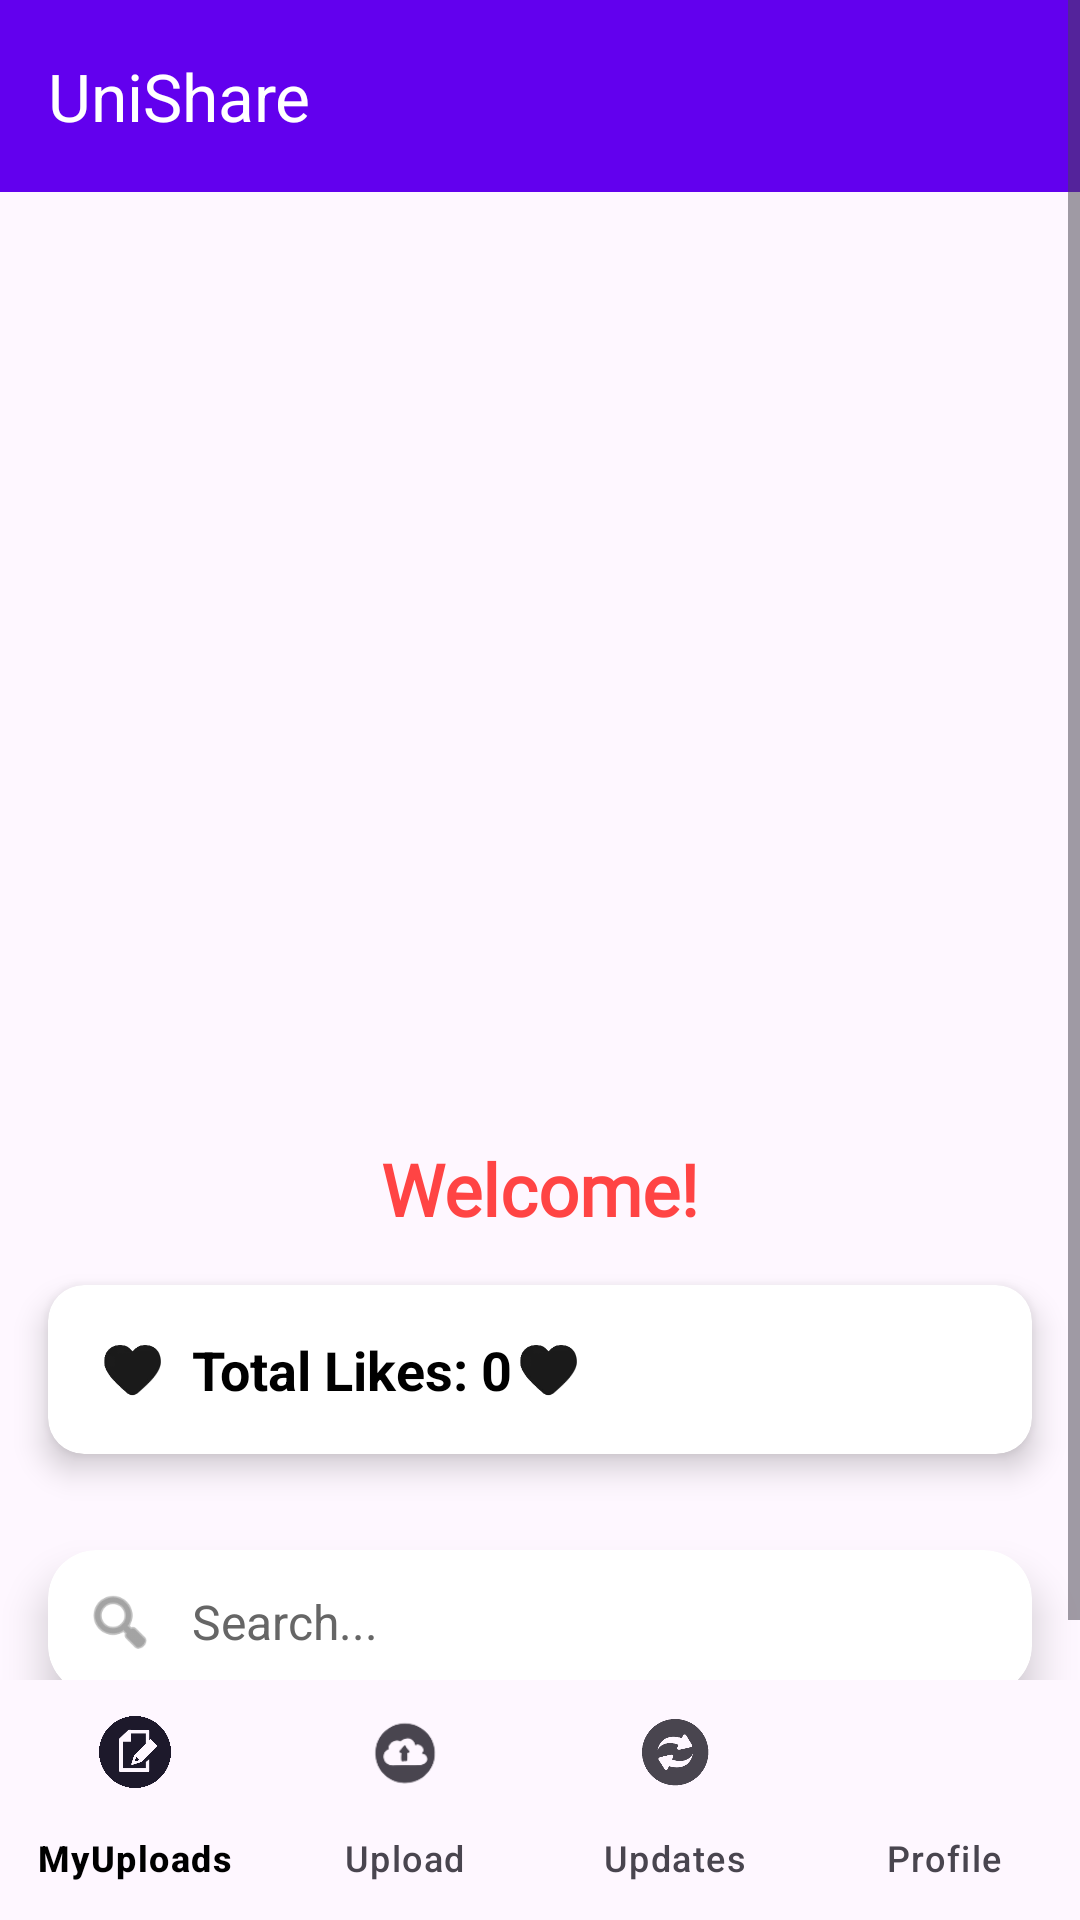

Android layout source for this screen:
<!-- AndroidManifest.xml: application theme Theme.MyApplication -->
<!-- res/layout/activity_main.xml -->
<androidx.drawerlayout.widget.DrawerLayout
    xmlns:android="http://schemas.android.com/apk/res/android"
    xmlns:app="http://schemas.android.com/apk/res-auto"
    android:id="@+id/drawer_layout"
    android:layout_width="match_parent"
    android:layout_height="match_parent">

    
    <LinearLayout
        android:layout_width="match_parent"
        android:layout_height="match_parent"
        android:orientation="vertical">

        <ScrollView
            android:layout_width="match_parent"
            android:layout_height="0dp"
            android:layout_weight="1">

            <LinearLayout
                android:layout_width="match_parent"
                android:layout_height="wrap_content"
                android:orientation="vertical">

                
                <androidx.appcompat.widget.Toolbar
                    android:id="@+id/toolbar"
                    android:layout_width="match_parent"
                    android:layout_height="?attr/actionBarSize"
                    android:background="?attr/colorPrimary"
                    android:theme="@style/ThemeOverlay.AppCompat.Dark.ActionBar"
                    app:title="UniShare"
                    app:popupTheme="@style/ThemeOverlay.AppCompat.Light" />

                
                <ImageView
                    android:id="@+id/quoteImageView"
                    android:layout_width="match_parent"
                    android:layout_height="300dp"
                    android:scaleType="fitCenter"
                    android:padding="12dp" />

                
                <TextView
                    android:id="@+id/welcome_text"
                    android:layout_width="wrap_content"
                    android:layout_height="wrap_content"
                    android:layout_gravity="center_horizontal"
                    android:layout_marginTop="16dp"
                    android:text="Welcome!"
                    android:textSize="24sp"
                    android:textStyle="bold"
                    android:textColor="@android:color/holo_red_light"
                    android:fontFamily="@font/knewave"/>


                <androidx.cardview.widget.CardView
                    android:layout_width="match_parent"
                    android:layout_height="wrap_content"
                    android:layout_margin="16dp"
                    app:cardCornerRadius="12dp"
                    app:cardElevation="6dp">

                    <LinearLayout
                        android:layout_width="match_parent"
                        android:layout_height="wrap_content"
                        android:orientation="horizontal"
                        android:padding="16dp"
                        android:gravity="center_vertical">

                        <ImageView
                            android:id="@+id/heart1"
                            android:layout_width="24dp"
                            android:layout_height="24dp"
                            android:layout_marginEnd="8dp"
                            android:src="@drawable/like"
                            />


                        <TextView
                            android:id="@+id/totalLikesText"
                            android:layout_width="wrap_content"
                            android:layout_height="wrap_content"
                            android:text="Total Likes: 0"
                            android:textSize="18sp"
                            android:textStyle="bold"
                            android:textColor="@android:color/black"/>

                        <ImageView
                            android:id="@+id/heart2"
                            android:layout_width="24dp"
                            android:layout_height="24dp"
                            android:layout_marginEnd="8dp"
                            android:src="@drawable/like"
                            />

                    </LinearLayout>
                </androidx.cardview.widget.CardView>


                <androidx.cardview.widget.CardView
                    android:layout_width="match_parent"
                    android:layout_height="wrap_content"
                    android:layout_margin="16dp"
                    app:cardCornerRadius="16dp"
                    app:cardElevation="8dp"
                    android:backgroundTint="@android:color/white">

                    <LinearLayout
                        android:layout_width="match_parent"
                        android:layout_height="wrap_content"
                        android:orientation="horizontal"
                        android:padding="12dp"
                        android:gravity="center_vertical">

                        <ImageView
                            android:layout_width="24dp"
                            android:layout_height="24dp"
                            android:src="@android:drawable/ic_menu_search"
                            app:tint="#666"/>

                        <TextView
                            android:id="@+id/fakeSearchBar"
                            android:layout_width="0dp"
                            android:layout_height="wrap_content"
                            android:layout_weight="1"
                            android:text="Search..."
                            android:textColor="#666666"
                            android:textSize="16sp"
                            android:paddingStart="12dp"/>
                    </LinearLayout>
                </androidx.cardview.widget.CardView>



            </LinearLayout>

        </ScrollView>

        
        <com.google.android.material.bottomnavigation.BottomNavigationView
            android:id="@+id/bottom_navigation"
            android:layout_width="match_parent"
            android:layout_height="wrap_content"
            android:background="?android:attr/windowBackground"
            app:labelVisibilityMode="labeled"
            app:menu="@menu/bottom_nav_menu" />

    </LinearLayout>

    
    <com.google.android.material.navigation.NavigationView
        android:id="@+id/nav_view"
        android:layout_width="wrap_content"
        android:layout_height="match_parent"
        android:layout_gravity="start"
        app:menu="@menu/drawer_menu"
        app:headerLayout="@layout/nav_header_main" />

</androidx.drawerlayout.widget.DrawerLayout>
<!-- res/layout/nav_header_main.xml (included above) -->
<?xml version="1.0" encoding="utf-8"?>
<LinearLayout xmlns:android="http://schemas.android.com/apk/res/android"
    xmlns:tools="http://schemas.android.com/tools"
    android:layout_width="match_parent"
    android:layout_height="160dp"
    android:background="@color/colorPrimary"
    android:gravity="bottom"
    android:orientation="vertical"
    android:padding="16dp"
    tools:ignore="MissingConstraints">


    <ImageView
        android:id="@+id/photo"
        android:layout_width="64dp"
        android:layout_height="64dp"
        android:paddingTop="10dp"
        android:src="@drawable/profile"
        android:contentDescription="Profile Image" />

    <TextView
        android:id="@+id/nav_header_title"
        android:layout_width="wrap_content"
        android:layout_height="wrap_content"
        android:paddingTop="8dp"
        android:text="Welcome!"
        android:textAppearance="@style/TextAppearance.AppCompat.Body1"
        android:textColor="@android:color/white" />

    <TextView
        android:id="@+id/user_email"
        android:layout_width="wrap_content"
        android:layout_height="wrap_content"
        android:text="user@example.com"
        android:textColor="@android:color/white" />

</LinearLayout>
<!-- resources referenced by this layout -->
<resources>
  <color name="colorPrimary">#6200EE</color>
  <!-- drawable like: png bitmap (drawable, 4840 bytes) -->
  <style name="Theme.MyApplication" parent="Theme.Material3.DayNight.NoActionBar">
          
          
  
          <item name="colorPrimary">@color/purple_500</item>
          <item name="colorPrimaryVariant">@color/purple_700</item>
          <item name="colorOnPrimary">@color/white</item>
          <item name="colorSecondary">@color/teal_200</item>
          <item name="colorSecondaryVariant">@color/teal_700</item>
          <item name="colorOnSecondary">@color/black</item>
          <item name="android:statusBarColor">?attr/colorPrimaryVariant</item>
  
          
          <item name="colorBackground">@color/background_light</item>
          <item name="colorOnBackground">@color/on_background_light</item>
          <item name="colorSurface">@color/surface_light</item>
          <item name="colorOnSurface">@color/on_surface_light</item>
      </style>
  <color name="purple_500">#FF6200EE</color>
  <color name="purple_700">#3700B3</color>
  <color name="white">#FFFFFFFF</color>
  <color name="teal_200">#FF03DAC5</color>
  <color name="teal_700">#FF018786</color>
  <color name="black">#FF000000</color>
  <color name="background_light">#FFFFFF</color>
  <color name="on_background_light">#000000</color>
  <color name="surface_light">#FFFFFF</color>
  <color name="on_surface_light">#000000</color>
</resources>
